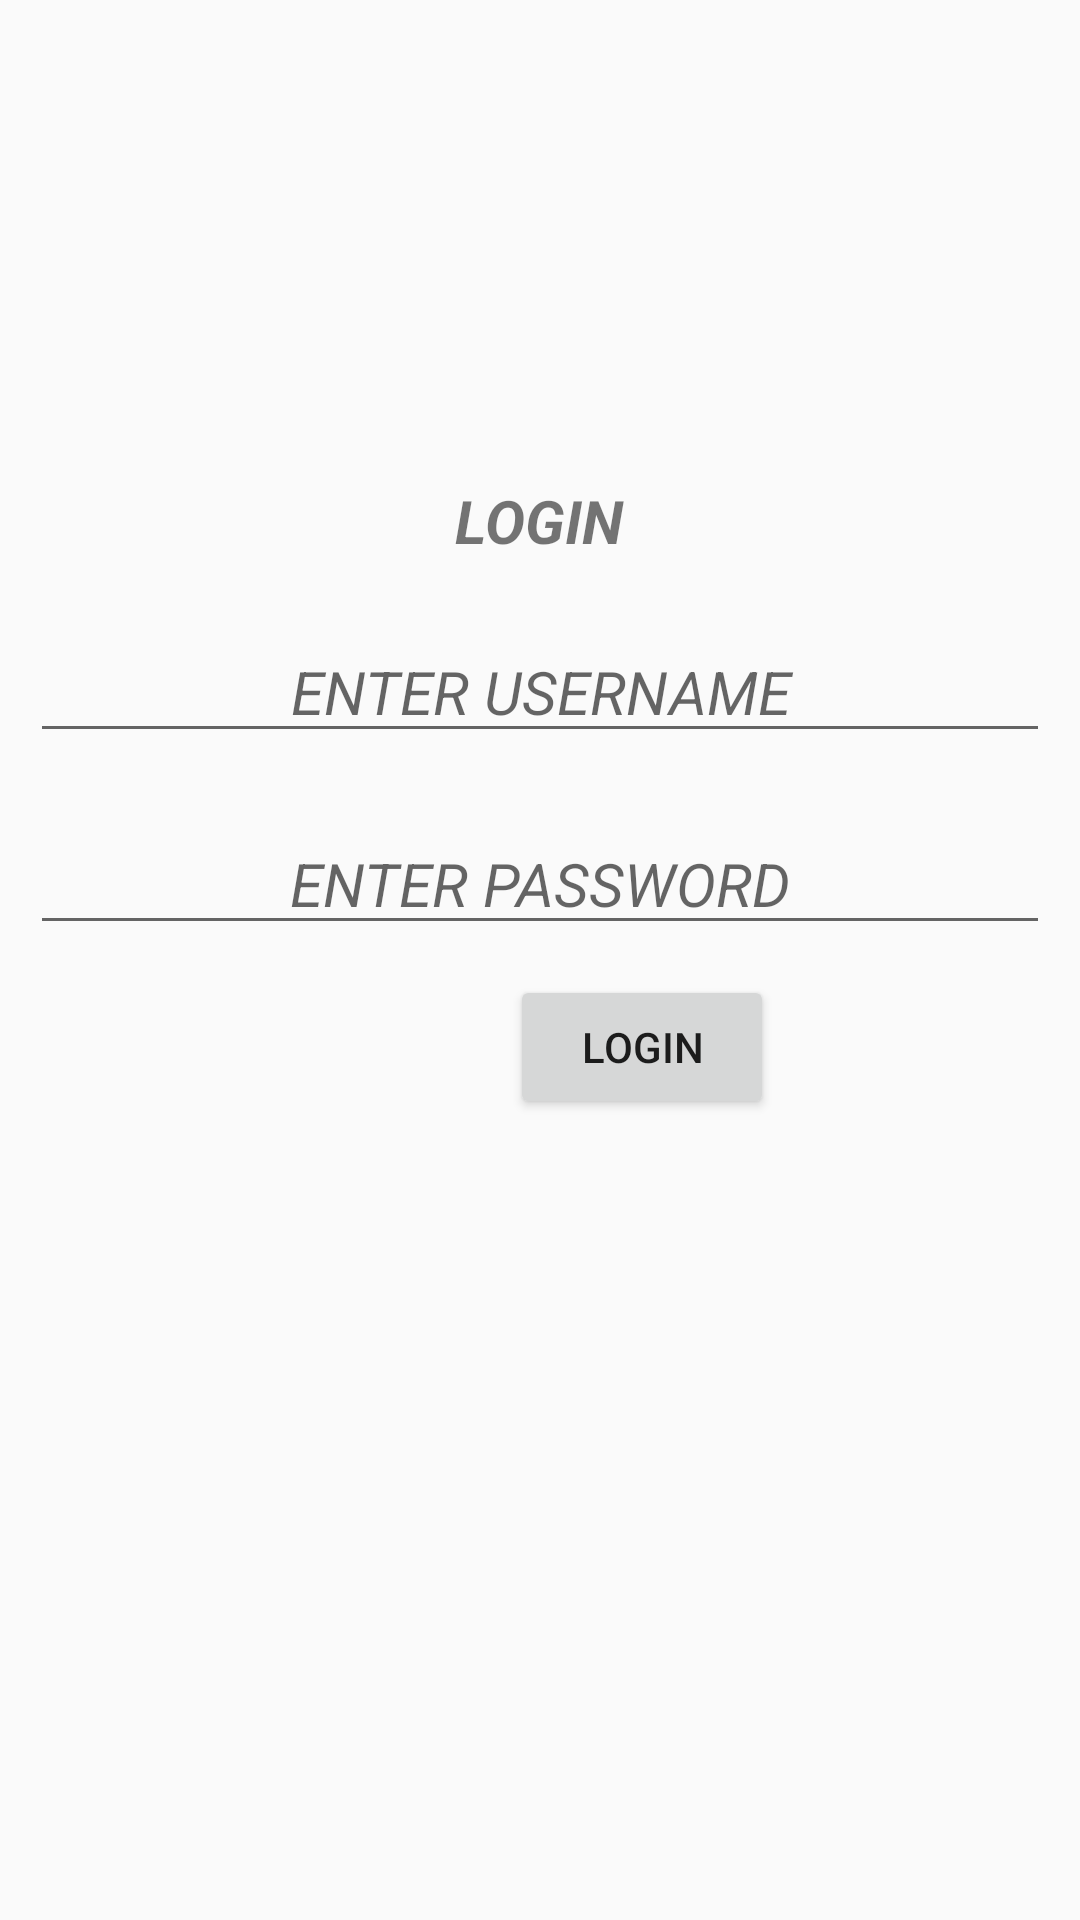

Here is an Android app screen rendered from its layout file. Give the layout XML and the strings, colors and styles it references.
<!-- AndroidManifest.xml: application theme AppTheme -->
<!-- res/layout/fragment_login.xml -->
<LinearLayout xmlns:android="http://schemas.android.com/apk/res/android"
    xmlns:tools="http://schemas.android.com/tools"
    android:layout_width="match_parent"
    android:layout_height="match_parent"
    android:orientation="vertical"
    tools:context="Fragments.LoginFragment">

    <ImageView
        android:layout_width="200dp"
        android:layout_height="150dp"
        android:src="@drawable/login"
        android:layout_gravity="center"
        android:layout_marginBottom="10dp"
        />
    <TextView
        android:layout_width="wrap_content"
        android:layout_height="wrap_content"
        android:layout_gravity="center"
        android:text="LOGIN"
        android:textSize="20sp"
        android:textStyle="bold|italic"
        android:layout_marginBottom="10dp"/>

    <EditText
        android:id="@+id/etUsername"
        android:layout_width="match_parent"
        android:layout_height="wrap_content"
        android:hint="ENTER USERNAME"
        style="@style/design"/>

    <EditText
        android:id="@+id/etPwd"
        android:layout_width="match_parent"
        android:layout_height="wrap_content"
        android:hint="ENTER PASSWORD"
        style="@style/design"  />

    <Button
        android:id="@+id/btnLogin"
        android:layout_width="wrap_content"
        android:layout_height="wrap_content"
        android:textAlignment="center"
        android:layout_marginStart="170dp"
        android:text="LOGIN">

    </Button>

</LinearLayout>
<!-- resources referenced by this layout -->
<resources>
  <style name="design">
          <item name="android:textSize">20sp</item>
          <item name="android:layout_gravity">center</item>
          <item name="android:gravity">center</item>
          <item name="android:layout_margin">10dp</item>
          <item name="android:textStyle">italic</item>
      </style>
  <style name="AppTheme" parent="Theme.AppCompat.Light.DarkActionBar">
          
          <item name="colorPrimary">@color/colorPrimary</item>
          <item name="colorPrimaryDark">@color/colorPrimaryDark</item>
          <item name="colorAccent">@color/colorAccent</item>
      </style>
  <!-- not gathered from this repository: default colours our renderer supplied (Android Studio template values) -->
  <color name="colorPrimary">#FF6200EE</color>
  <color name="colorPrimaryDark">#FF3700B3</color>
  <color name="colorAccent">#FF03DAC5</color>
</resources>
